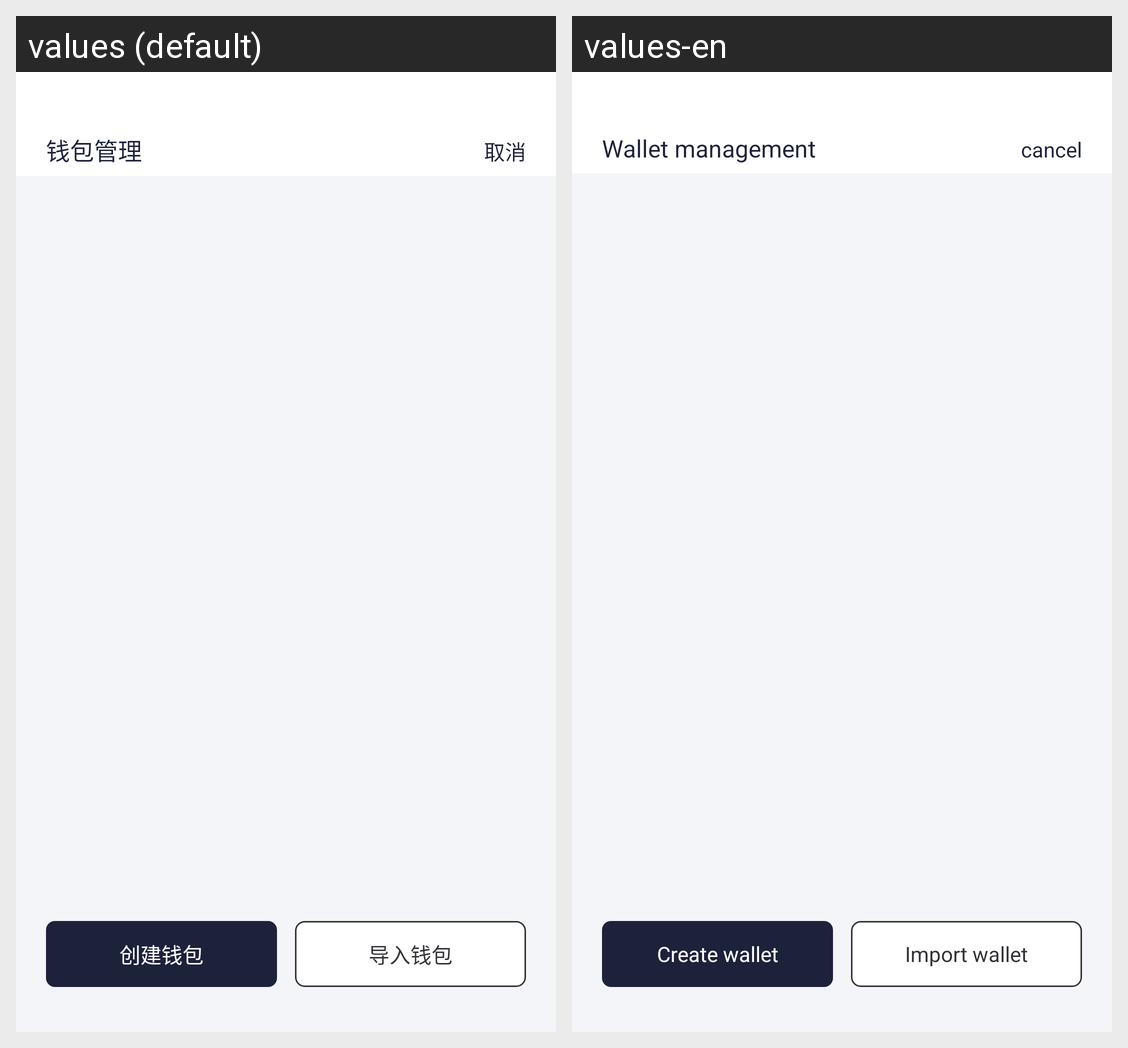

Here is an Android app screen in its default locale and in the app's own translations. Write out the translated-string differences for the strings that appear on this screen.
Android screen res/layout/fragment_wallet_management.xml rendered under 2 locales, left to right: values (default), values-en. Device: Nexus 5 (rendered at 1080×1920; each locale shown at half size, 540×960, under a caption strip naming it); theme LaunchTheme.
Strings drawn on this screen, with the default value and each locale's value (text and hints the layout hard-codes, and strings that could not be matched under every locale, appear in the picture but are not listed):

wallet_manage
  values: 钱包管理
  values-en: Wallet management

cancel_0
  values: 取消
  values-en: cancel

create_wallet
  values: 创建钱包
  values-en: Create wallet

import_wallet
  values: 导入钱包
  values-en: Import wallet
